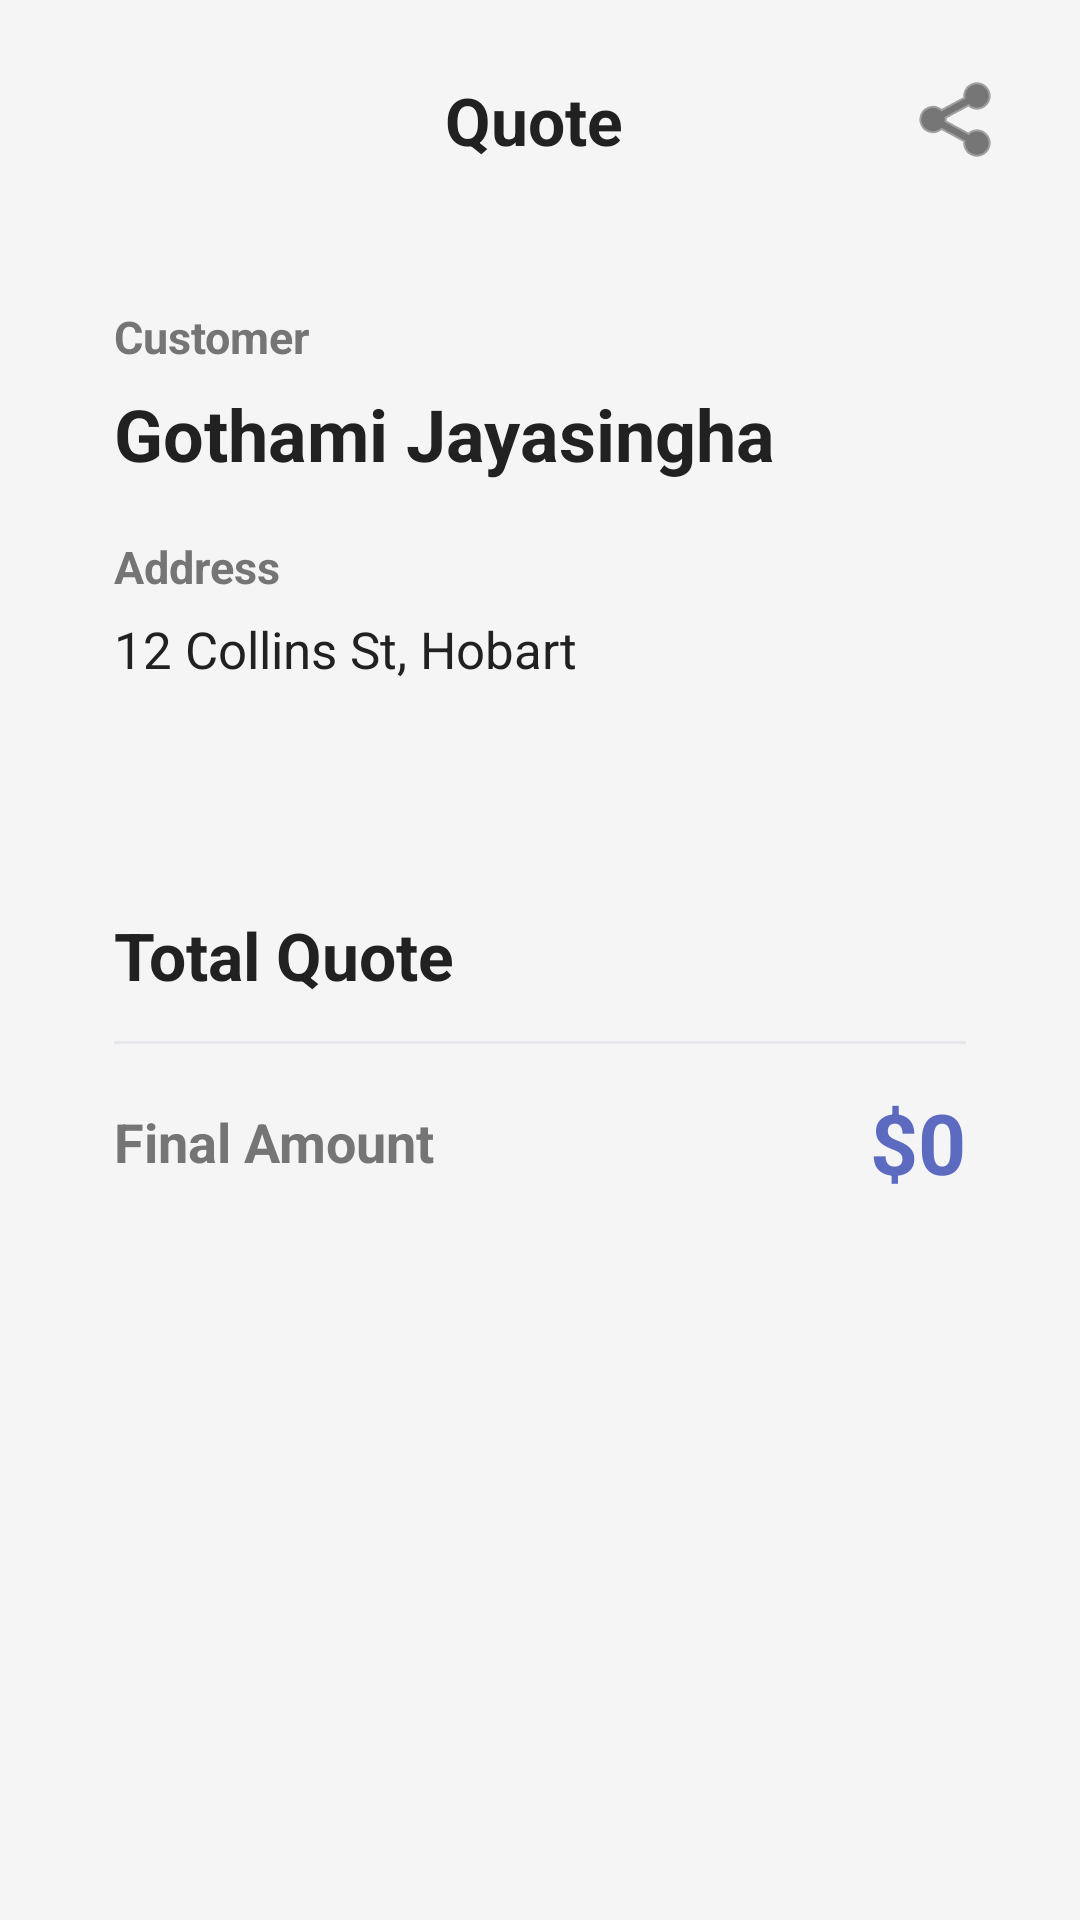

Android layout source for this screen:
<!-- AndroidManifest.xml: application theme Theme.InteriorQuoteApp -->
<!-- res/layout/activity_quote.xml -->
<?xml version="1.0" encoding="utf-8"?>
<ScrollView xmlns:android="http://schemas.android.com/apk/res/android"
    xmlns:app="http://schemas.android.com/apk/res-auto"
    android:layout_width="match_parent"
    android:layout_height="match_parent"
    android:background="@color/background"
    android:fillViewport="true">

    <LinearLayout
        android:id="@+id/main"
        android:layout_width="match_parent"
        android:layout_height="wrap_content"
        android:orientation="vertical"
        android:padding="20dp">

        <RelativeLayout
            android:layout_width="match_parent"
            android:layout_height="wrap_content"
            android:layout_marginBottom="24dp">

            <ImageButton
                android:id="@+id/btnBack"
                android:layout_width="36dp"
                android:layout_height="36dp"
                android:layout_alignParentStart="true"
                android:background="@android:color/transparent"
                android:contentDescription="Back"
                android:padding="4dp"
                android:src="@drawable/ic_arrow_back_custom"
                app:tint="@color/textPrimary" />

            <ImageButton
                android:id="@+id/btnShareQuote"
                android:layout_width="40dp"
                android:layout_height="40dp"
                android:layout_alignParentEnd="true"
                android:background="@android:color/transparent"
                android:contentDescription="Share Quote"
                android:padding="6dp"
                android:src="@android:drawable/ic_menu_share"
                app:tint="@color/textPrimary" />

            <TextView
                android:id="@+id/tvTitle"
                style="@style/ScreenTitle"
                android:layout_width="match_parent"
                android:layout_height="wrap_content"
                android:layout_centerVertical="true"
                android:layout_marginStart="8dp"
                android:layout_marginEnd="8dp"
                android:layout_toEndOf="@id/btnBack"
                android:layout_toStartOf="@id/btnShareQuote"
                android:gravity="center"
                android:maxLines="1"
                android:text="Quote" />
        </RelativeLayout>

        <LinearLayout
            android:id="@+id/layoutCustomerInfo"
            android:layout_width="match_parent"
            android:layout_height="wrap_content"
            android:layout_marginBottom="20dp"
            android:background="@drawable/card_background"
            android:elevation="3dp"
            android:orientation="vertical"
            android:padding="18dp">

            <TextView
                android:layout_width="match_parent"
                android:layout_height="wrap_content"
                android:text="Customer"
                android:textColor="@color/textSecondary"
                android:textSize="15sp"
                android:textStyle="bold" />

            <TextView
                android:id="@+id/tvCustomerName"
                android:layout_width="match_parent"
                android:layout_height="wrap_content"
                android:layout_marginTop="6dp"
                android:text="Gothami Jayasingha"
                android:textColor="@color/textPrimary"
                android:textSize="24sp"
                android:textStyle="bold" />

            <TextView
                android:layout_width="match_parent"
                android:layout_height="wrap_content"
                android:layout_marginTop="18dp"
                android:text="Address"
                android:textColor="@color/textSecondary"
                android:textSize="15sp"
                android:textStyle="bold" />

            <TextView
                android:id="@+id/tvCustomerAddress"
                android:layout_width="match_parent"
                android:layout_height="wrap_content"
                android:layout_marginTop="6dp"
                android:text="12 Collins St, Hobart"
                android:textColor="@color/textPrimary"
                android:textSize="17sp" />
        </LinearLayout>

        <LinearLayout
            android:id="@+id/layoutQuoteRooms"
            android:layout_width="match_parent"
            android:layout_height="wrap_content"
            android:layout_marginBottom="20dp"
            android:orientation="vertical" />

        <LinearLayout
            android:id="@+id/layoutTotalQuote"
            android:layout_width="match_parent"
            android:layout_height="wrap_content"
            android:background="@drawable/card_background"
            android:elevation="4dp"
            android:orientation="vertical"
            android:padding="18dp">

            <TextView
                android:id="@+id/tvTotalQuoteHeader"
                android:layout_width="match_parent"
                android:layout_height="wrap_content"
                android:text="Total Quote"
                android:textColor="@color/textPrimary"
                android:textSize="22sp"
                android:textStyle="bold" />

            <View
                android:layout_width="match_parent"
                android:layout_height="1dp"
                android:layout_marginTop="14dp"
                android:layout_marginBottom="14dp"
                android:background="#E5E7EB" />

            <LinearLayout
                android:layout_width="match_parent"
                android:layout_height="wrap_content"
                android:gravity="center_vertical"
                android:orientation="horizontal">

                <TextView
                    android:id="@+id/tvTotalQuoteLabel"
                    android:layout_width="0dp"
                    android:layout_height="wrap_content"
                    android:layout_weight="1"
                    android:text="Final Amount"
                    android:textColor="@color/textSecondary"
                    android:textSize="18sp"
                    android:textStyle="bold" />

                <TextView
                    android:id="@+id/tvTotalQuoteAmount"
                    android:layout_width="wrap_content"
                    android:layout_height="wrap_content"
                    android:text="$0"
                    android:textColor="@color/primary"
                    android:textSize="28sp"
                    android:textStyle="bold" />
            </LinearLayout>
        </LinearLayout>

    </LinearLayout>
</ScrollView>
<!-- resources referenced by this layout -->
<resources>
  <color name="background">#F5F5F5</color>
  <color name="primary">#5C6BC0</color>
  <color name="textPrimary">#212121</color>
  <color name="textSecondary">#757575</color>
  <style name="ScreenTitle">
          <item name="android:textSize">22sp</item>
          <item name="android:textStyle">bold</item>
          <item name="android:textColor">@color/textPrimary</item>
      </style>
  <style name="Theme.InteriorQuoteApp" parent="Theme.MaterialComponents.Light.NoActionBar">
          <item name="colorPrimary">@color/primary</item>
          <item name="colorPrimaryVariant">@color/primaryDark</item>
          <item name="colorOnPrimary">@color/cardBackground</item>
          <item name="colorSecondary">@color/accent</item>
          <item name="android:statusBarColor">@color/primaryDark</item>
          <item name="android:windowBackground">@color/background</item>
      </style>
  <color name="primaryDark">#3949AB</color>
  <color name="cardBackground">#FFFFFF</color>
  <color name="accent">#FF7043</color>
</resources>
